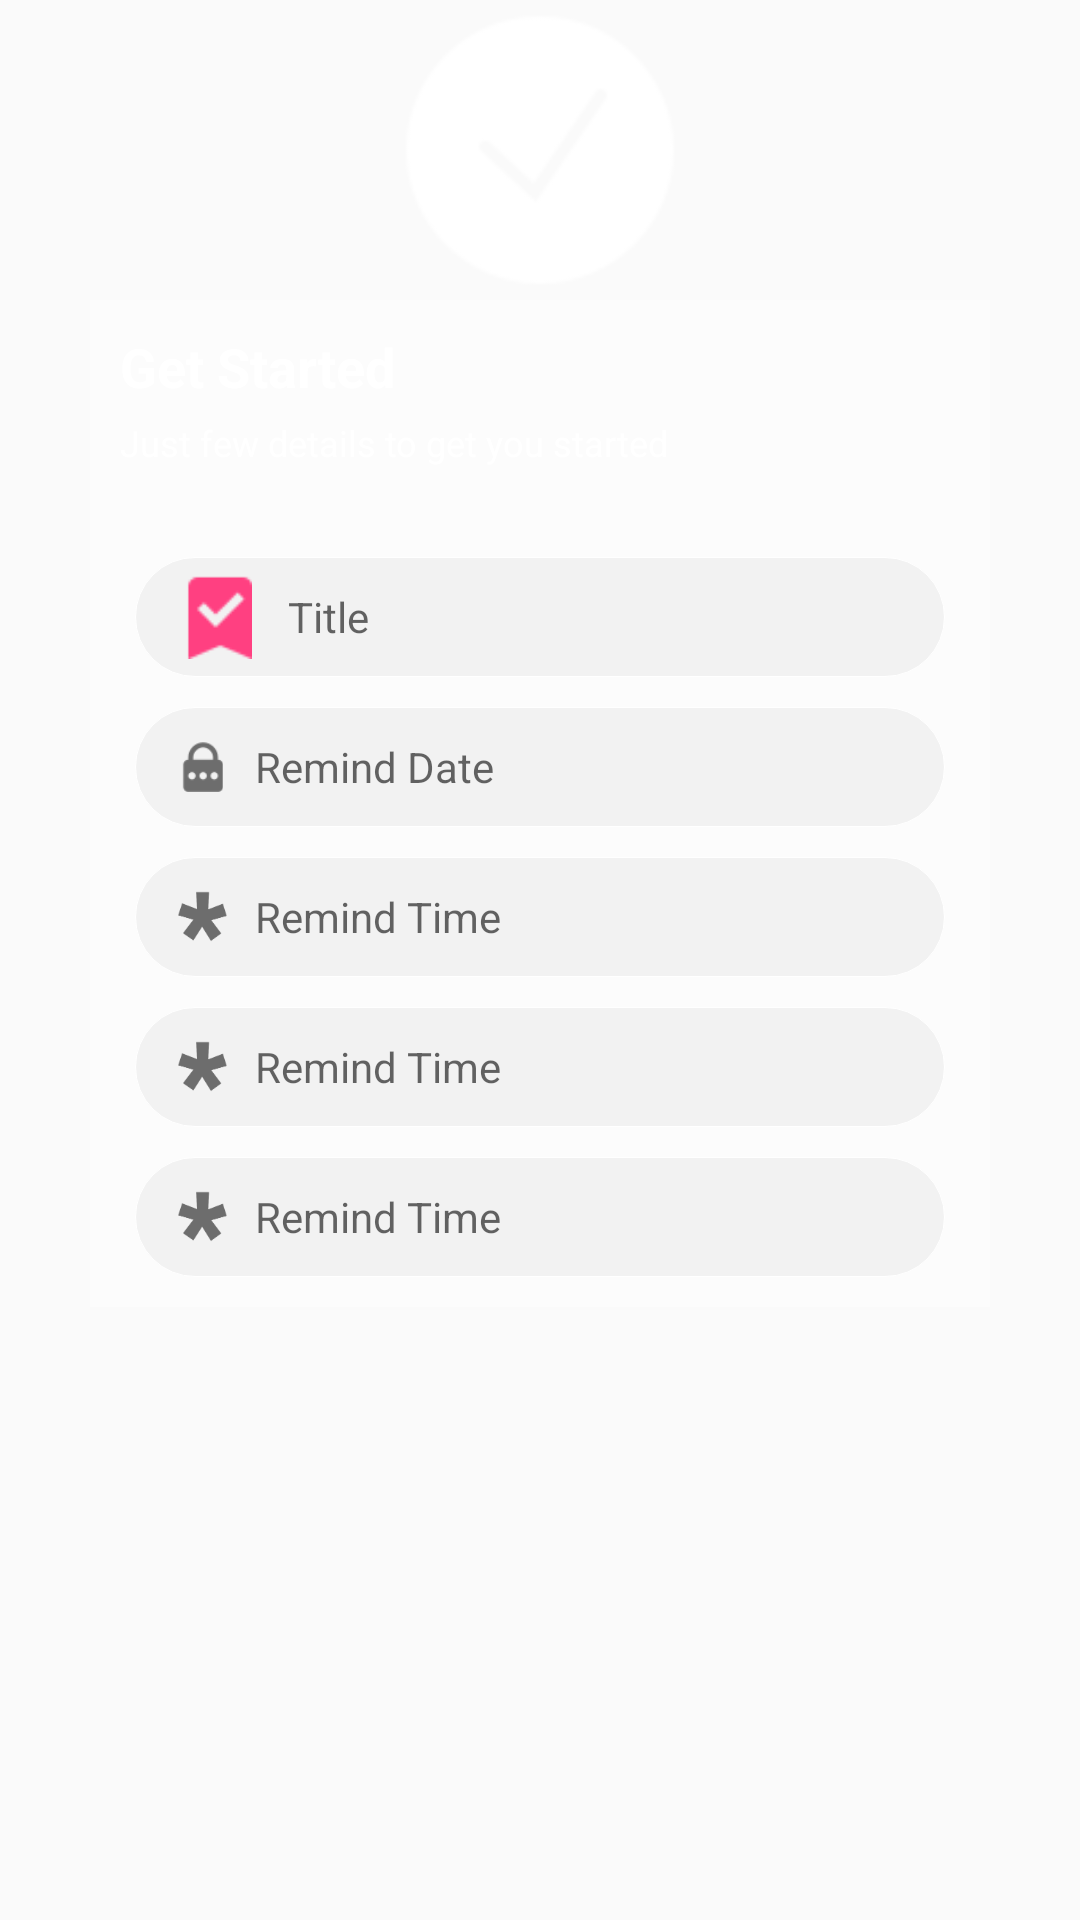

Android layout source for this screen:
<!-- AndroidManifest.xml: application theme AppTheme -->
<!-- res/layout/activity_login.xml -->
<?xml version="1.0" encoding="utf-8"?>
<RelativeLayout xmlns:android="http://schemas.android.com/apk/res/android"
    android:orientation="vertical" android:layout_width="match_parent"
    android:layout_height="match_parent">
    <ImageView
        android:layout_width="match_parent"
        android:layout_height="match_parent"
        android:src="@drawable/yellow_triangles"
        android:scaleType="centerCrop"/>
    <ImageView
        android:layout_width="match_parent"
        android:layout_height="100dp"
        android:src="@drawable/logo"
        android:id="@+id/logo"
        />
    <ScrollView
        android:layout_width="match_parent"
        android:layout_height="wrap_content"
        android:layout_below="@+id/logo">

        <LinearLayout
            android:layout_width="match_parent"
            android:layout_height="match_parent"
            android:background="@drawable/trans_background"
            android:orientation="vertical"
            android:layout_marginStart="30dp"
            android:layout_marginEnd="30dp"
            >

            <TextView
                android:layout_width="match_parent"
                android:layout_height="wrap_content"
                android:text="Get Started"
                android:textColor="@color/white"
                android:textSize="18sp"
                android:textStyle="bold"
                android:paddingStart="10dp"
                android:paddingTop="10dp"
                android:paddingEnd="10dp"
                android:layout_marginBottom="5dp"/>


            <TextView
                android:layout_width="match_parent"
                android:layout_height="wrap_content"
                android:text="Just few details to get you started"
                android:textColor="@color/white"
                android:textSize="12sp"
                android:layout_marginBottom="30dp"
                android:paddingStart="10dp"
                android:paddingEnd="10dp"

                />

            

            <EditText
                android:layout_width="match_parent"
                android:layout_height="40dp"
                android:id="@+id/user_emailId"
                android:hint="Title"
                android:layout_marginStart="15dp"
                android:layout_marginEnd="15dp"
                android:background="@drawable/rounded_corner"
                android:drawableLeft="@drawable/title"
                android:textSize="14sp"
                android:drawablePadding="5dp"
                android:paddingLeft="10dp"
                android:layout_marginBottom="10dp">
            </EditText>

            <EditText
                android:layout_width="match_parent"
                android:layout_height="40dp"
                android:id="@+id/user_password"
                android:hint="Remind Date"
                android:layout_marginStart="15dp"
                android:layout_marginEnd="15dp"
                android:background="@drawable/rounded_corner"
                android:drawableLeft="@drawable/ic_icon_password"
                android:textSize="14sp"
                android:drawablePadding="5dp"
                android:paddingLeft="10dp"
                android:layout_marginBottom="10dp">
            </EditText>

            <EditText
                android:layout_width="match_parent"
                android:layout_height="40dp"
                android:id="@+id/confirm_password"
                android:hint="Remind Time"
                android:layout_marginStart="15dp"
                android:layout_marginEnd="15dp"
                android:background="@drawable/rounded_corner"
                android:drawableLeft="@drawable/ic_icon_confirm_password"
                android:textSize="14sp"
                android:drawablePadding="5dp"
                android:paddingLeft="10dp"
                android:layout_marginBottom="10dp">
            </EditText>

            <EditText
                android:layout_width="match_parent"
                android:layout_height="40dp"
                android:id="@+id/confirm_password"
                android:hint="Remind Time"
                android:layout_marginStart="15dp"
                android:layout_marginEnd="15dp"
                android:background="@drawable/rounded_corner"
                android:drawableLeft="@drawable/ic_icon_confirm_password"
                android:textSize="14sp"
                android:drawablePadding="5dp"
                android:paddingLeft="10dp"
                android:layout_marginBottom="10dp">
            </EditText>

            <EditText
                android:layout_width="match_parent"
                android:layout_height="40dp"
                android:id="@+id/confirm_password"
                android:hint="Remind Time"
                android:layout_marginStart="15dp"
                android:layout_marginEnd="15dp"
                android:background="@drawable/rounded_corner"
                android:drawableLeft="@drawable/ic_icon_confirm_password"
                android:textSize="14sp"
                android:drawablePadding="5dp"
                android:paddingLeft="10dp"
                android:layout_marginBottom="10dp">
            </EditText>




        </LinearLayout>

    </ScrollView>
</RelativeLayout>
<!-- resources referenced by this layout -->
<resources>
  <color name="white">#FFFFFF</color>
  <!-- drawable ic_icon_confirm_password: png bitmap (drawable-hdpi, 1079 bytes) -->
  <!-- drawable ic_icon_password: png bitmap (drawable-hdpi, 891 bytes) -->
  <!-- drawable logo: png bitmap (drawable-hdpi, 5561 bytes) -->
  <!-- drawable rounded_corner (drawable) -->
  <?xml version="1.0" encoding="utf-8"?>
  <selector xmlns:android="http://schemas.android.com/apk/res/android">
      <item>
          <shape>
              <solid android:color="#f2f2f2"></solid>
  
              <stroke android:color="@color/white"
                  android:width="0.1dp">
              </stroke>
  
              <corners android:radius="40dp"></corners>
          </shape>
      </item>
  
  </selector>
  <!-- drawable title: png bitmap (drawable-hdpi, 1313 bytes) -->
  <!-- drawable trans_background (drawable) -->
  <?xml version="1.0" encoding="utf-8"?>
  <selector xmlns:android="http://schemas.android.com/apk/res/android">
      <item>
          <shape >
              <solid android:color="#80ffffff"></solid>
          </shape>
      </item>
  
  </selector>
  <style name="AppTheme" parent="Theme.AppCompat.Light.DarkActionBar">
          
          <item name="colorPrimary">@color/colorPrimary</item>
          <item name="colorPrimaryDark">@color/colorPrimaryDark</item>
          <item name="colorAccent">@color/colorAccent</item>
      </style>
  <color name="colorPrimary">#3F51B5</color>
  <color name="colorPrimaryDark">#303F9F</color>
  <color name="colorAccent">#FF4081</color>
</resources>
